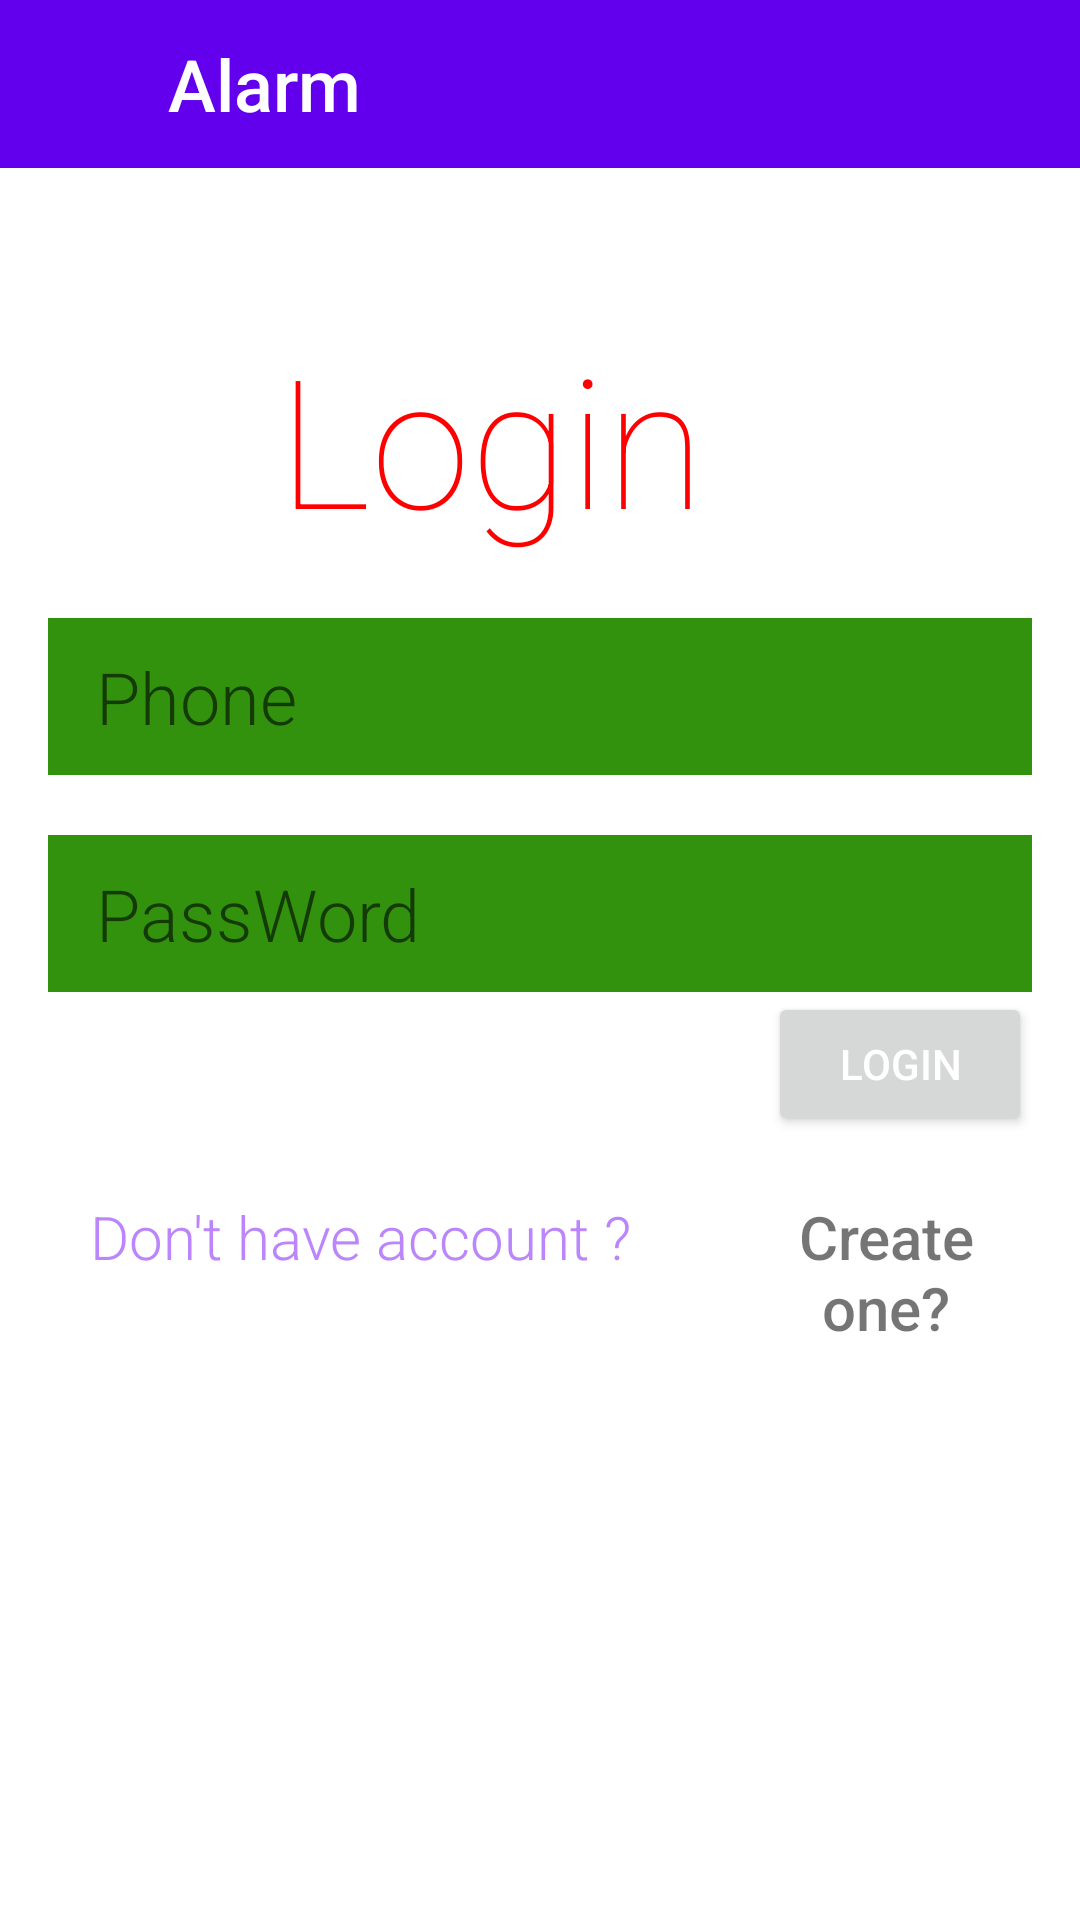

Produce the Android XML layout that renders to this screen, including the resource entries it uses.
<!-- AndroidManifest.xml: application theme Theme.ProjectThree -->
<!-- res/layout/activity_main.xml -->
<?xml version="1.0" encoding="utf-8"?>
<LinearLayout
    xmlns:android="http://schemas.android.com/apk/res/android"
    xmlns:tools="http://schemas.android.com/tools"
    android:layout_width="match_parent"

    android:orientation="vertical"
    android:layout_height="match_parent"
    tools:context=".MainActivity">

    <include layout="@layout/actionbar_home" />

    <TextView
        android:layout_gravity="center"
        android:paddingEnd="@dimen/d_16"
        android:paddingStart="@dimen/d_16"
        android:layout_marginEnd="@dimen/d_16"
       android:layout_width="wrap_content"
       android:text="@string/login"
       android:fontFamily="sans-serif-thin"
       android:textColor="@color/colorRed"
       android:layout_marginTop="@dimen/d_50"
       android:textSize="@dimen/d_60"
       android:layout_height="wrap_content"/>

    <EditText

        android:paddingStart="@dimen/d_16"
        android:layout_marginStart="@dimen/d_16"
        android:layout_marginEnd="@dimen/d_16"
        android:layout_width="match_parent"
        android:hint="Phone"
        android:textSize="24dp"
        android:textColor="@color/black"
        android:fontFamily="sans-serif-light"
        android:padding="10dp"
        android:background="@color/colorGray"
        android:layout_marginTop="@dimen/d_20"
        android:layout_height="wrap_content"/>
    <EditText
        android:paddingStart="@dimen/d_16"
        android:layout_marginStart="@dimen/d_16"
        android:layout_marginEnd="@dimen/d_16"
        android:layout_width="match_parent"
        android:hint="PassWord"
        android:textSize="24dp"
        android:inputType="textPassword"
        android:textColor="@color/black"
        android:fontFamily="sans-serif-light"
        android:padding="@dimen/d_10"
        android:background="@color/colorGray"
        android:layout_marginTop="@dimen/d_20"
        android:layout_height="wrap_content"/>
    <Button

        android:layout_marginEnd="@dimen/d_16"
        android:layout_width="wrap_content"
        android:padding="@dimen/d_10"
        android:layout_gravity="end"
        android:textColor="@color/white"
        android:paddingEnd="@dimen/d_20"
        android:layout_marginStart="@dimen/d_10"
        android:paddingStart="@dimen/d_20"
        android:text="@string/login"
        android:layout_height="wrap_content"/>

    <TableRow
        android:layout_width="wrap_content"
        android:layout_height="wrap_content">

        <TextView
            android:layout_width="match_parent"
            android:layout_height="wrap_content"
            android:layout_marginStart="@dimen/d_20"
            android:layout_marginTop="@dimen/d_10"
            android:fontFamily="sans-serif-light"
            android:padding="@dimen/d_10"
            android:text="Don't have account ?"
            android:textColor="@color/purple_200"
            android:textSize="@dimen/d_20" />

        <LinearLayout
            android:layout_width="wrap_content"
            android:layout_height="wrap_content"
            android:orientation="vertical">

            <TextView
                android:layout_width="wrap_content"
                android:layout_height="wrap_content"
                android:layout_marginStart="@dimen/d_20"
                android:layout_marginTop="@dimen/d_10"
                android:fontFamily="sans-serif-medium"
                android:gravity="center"
                android:textSize="@dimen/d_20"
                android:layout_marginEnd="@dimen/d_10"
                android:paddingStart="@dimen/d_10"
                android:paddingEnd="@dimen/d_10"
                android:padding="@dimen/d_10"
                android:text="Create one?"/>


            <View
                android:layout_width="match_parent"
                android:layout_height="0.5dp"
                android:background="@color/design_default_color_background" />
        </LinearLayout>
    </TableRow>
</LinearLayout>
<!-- res/layout/actionbar_home.xml (included above) -->
<?xml version="1.0" encoding="utf-8"?>
<LinearLayout
    xmlns:android="http://schemas.android.com/apk/res/android"
    xmlns:app="http://schemas.android.com/apk/res-auto"
    android:layout_width="match_parent"
    android:layout_height="56dp"
    android:background="@color/design_default_color_primary"
    android:orientation="horizontal">

    <ImageView
        android:layout_width="56dp"
        android:layout_height="match_parent"
        android:padding="@dimen/d_10"
        android:src="@drawable/ic_alarm"
        app:tint="@color/white" />

    <TextView
        android:layout_width="0dp"
        android:layout_height="match_parent"
        android:layout_weight="1"
        android:fontFamily="sans-serif-medium"
        android:gravity="center_vertical"
        android:text="Alarm"
        android:textColor="@color/white"
        android:textSize="24sp" />

    <ImageView
        android:layout_width="56dp"
        android:layout_height="wrap_content"
        android:padding="@dimen/d_10"
        android:paddingStart="@dimen/d_10"
        android:paddingTop="@dimen/d_10"
        android:src="@drawable/ic_spain" />
</LinearLayout>
<!-- resources referenced by this layout -->
<resources>
  <color name="black">#FF000000</color>
  <color name="colorGray">#32920E</color>
  <color name="colorRed">#FF0000</color>
  <color name="purple_200">#FFBB86FC</color>
  <color name="white">#FFFFFFFF</color>
  <dimen name="d_10">10dp</dimen>
  <dimen name="d_16">16dp</dimen>
  <dimen name="d_20">20dp</dimen>
  <dimen name="d_50">50dp</dimen>
  <dimen name="d_60">60dp</dimen>
  <string name="login">Login</string>
  <style name="Theme.ProjectThree" parent="Theme.MaterialComponents.DayNight.NoActionBar">
  
          
          <item name="colorPrimary">@color/purple_500</item>
          <item name="colorPrimaryVariant">@color/purple_700</item>
          <item name="colorOnPrimary">@color/white</item>
          
          <item name="colorSecondary">@color/teal_200</item>
          <item name="colorSecondaryVariant">@color/teal_700</item>
          <item name="colorOnSecondary">@color/black</item>
          
          <item name="android:statusBarColor" tools:targetApi="l">?attr/colorPrimaryVariant</item>
          
      </style>
  <color name="purple_500">#FF6200EE</color>
  <color name="purple_700">#FF3700B3</color>
  <color name="teal_200">#FF03DAC5</color>
  <color name="teal_700">#FF018786</color>
</resources>
